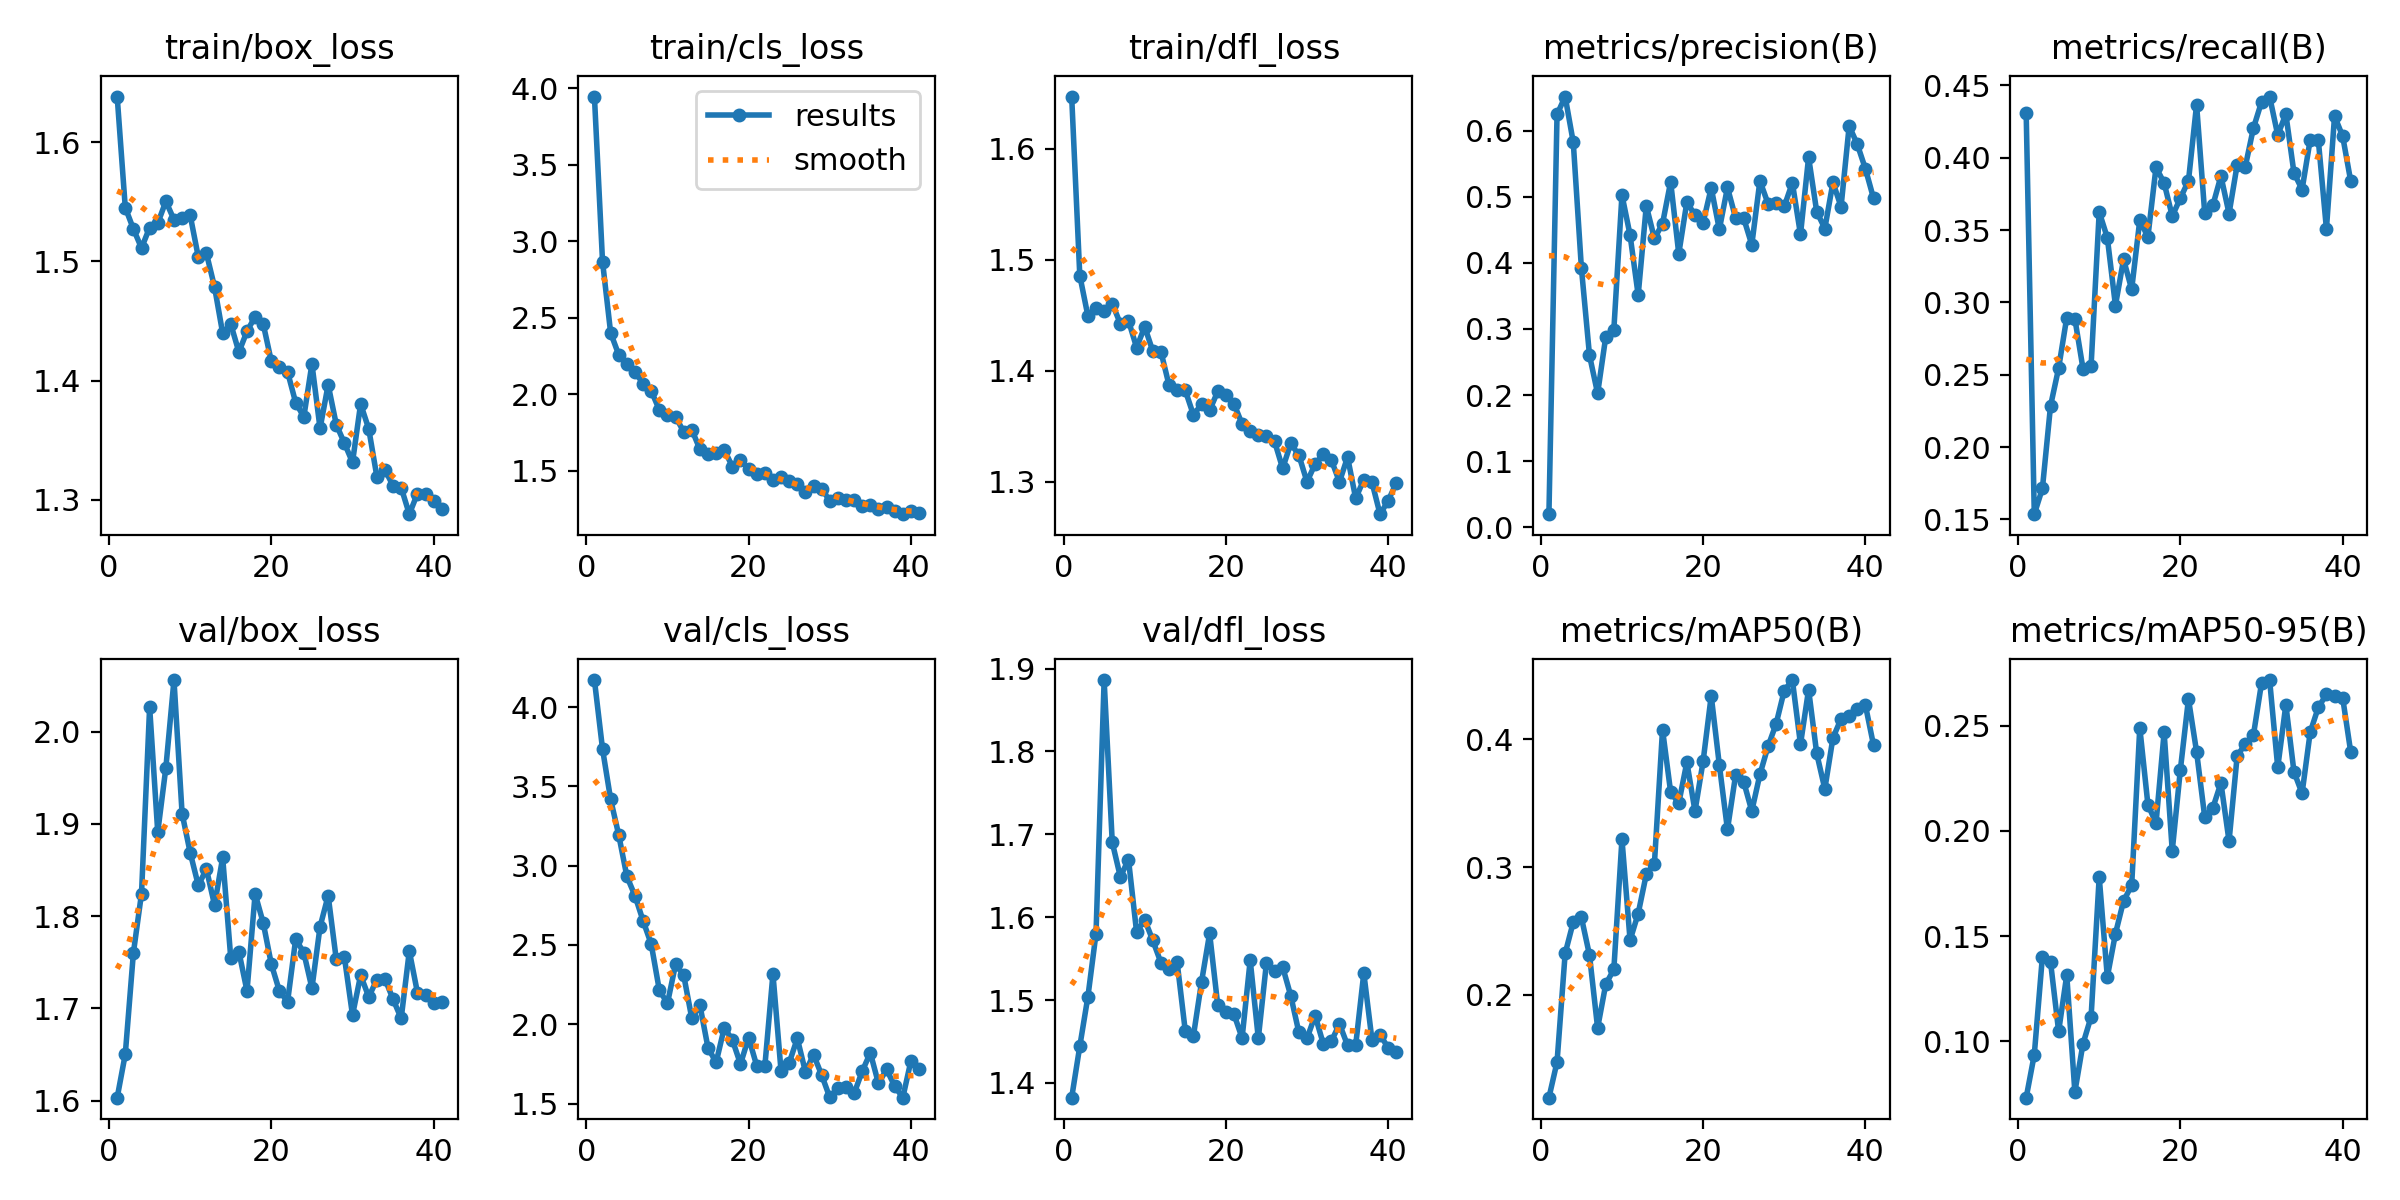

Values plotted in this chart, from the file beside it:
epoch, train/box_loss, train/cls_loss, train/dfl_loss, metrics/precision(B), metrics/recall(B), metrics/mAP50(B), metrics/mAP50-95(B), val/box_loss, val/cls_loss, val/dfl_loss, lr/pg0, lr/pg1, lr/pg2
1, 1.638, 3.946, 1.647, 0.0197, 0.4311, 0.1193, 0.07326, 1.603, 4.171, 1.382, 0.00016, 0.00016, 0.00016
2, 1.545, 2.867, 1.486, 0.6247, 0.1537, 0.1472, 0.09369, 1.65, 3.736, 1.444, 0.0003267, 0.0003267, 0.0003267
3, 1.527, 2.401, 1.449, 0.6518, 0.1714, 0.2323, 0.1403, 1.76, 3.418, 1.504, 0.0004901, 0.0004901, 0.0004901
4, 1.511, 2.257, 1.457, 0.5825, 0.2284, 0.2569, 0.1378, 1.825, 3.192, 1.58, 0.0006501, 0.0006501, 0.0006501
5, 1.528, 2.198, 1.454, 0.3927, 0.2546, 0.2606, 0.1048, 2.027, 2.932, 1.886, 0.0008067, 0.0008067, 0.0008067
6, 1.532, 2.148, 1.46, 0.2601, 0.2895, 0.231, 0.1315, 1.891, 2.81, 1.69, 0.0009505, 0.0009505, 0.0009505
7, 1.55, 2.068, 1.442, 0.2024, 0.2887, 0.1739, 0.076, 1.961, 2.652, 1.649, 0.0009505, 0.0009505, 0.0009505
8, 1.535, 2.022, 1.445, 0.2879, 0.2543, 0.2081, 0.09883, 2.056, 2.506, 1.67, 0.0009406, 0.0009406, 0.0009406
9, 1.537, 1.897, 1.421, 0.2989, 0.2562, 0.2199, 0.1117, 1.911, 2.215, 1.582, 0.0009307, 0.0009307, 0.0009307
10, 1.539, 1.866, 1.44, 0.5029, 0.3625, 0.3218, 0.1781, 1.869, 2.132, 1.597, 0.0009208, 0.0009208, 0.0009208
11, 1.504, 1.853, 1.418, 0.4421, 0.3447, 0.2427, 0.1306, 1.833, 2.378, 1.572, 0.0009109, 0.0009109, 0.0009109
12, 1.507, 1.754, 1.417, 0.3513, 0.2978, 0.2636, 0.1511, 1.851, 2.31, 1.545, 0.000901, 0.000901, 0.000901
13, 1.478, 1.769, 1.387, 0.4864, 0.3297, 0.2943, 0.1667, 1.812, 2.037, 1.538, 0.0008911, 0.0008911, 0.0008911
14, 1.44, 1.639, 1.383, 0.437, 0.309, 0.3027, 0.1741, 1.864, 2.12, 1.545, 0.0008812, 0.0008812, 0.0008812
15, 1.447, 1.612, 1.382, 0.4593, 0.3568, 0.4077, 0.249, 1.754, 1.85, 1.463, 0.0008713, 0.0008713, 0.0008713
16, 1.424, 1.615, 1.36, 0.5228, 0.3452, 0.3587, 0.2125, 1.761, 1.76, 1.457, 0.0008614, 0.0008614, 0.0008614
17, 1.441, 1.637, 1.37, 0.4138, 0.3933, 0.35, 0.2036, 1.719, 1.978, 1.522, 0.0008515, 0.0008515, 0.0008515
18, 1.454, 1.527, 1.364, 0.4923, 0.3825, 0.3822, 0.2467, 1.824, 1.902, 1.58, 0.0008416, 0.0008416, 0.0008416
19, 1.447, 1.571, 1.381, 0.472, 0.3596, 0.3438, 0.1905, 1.792, 1.749, 1.494, 0.0008317, 0.0008317, 0.0008317
20, 1.416, 1.51, 1.379, 0.461, 0.372, 0.3829, 0.229, 1.748, 1.916, 1.485, 0.0008218, 0.0008218, 0.0008218
21, 1.411, 1.481, 1.37, 0.5136, 0.384, 0.4342, 0.2626, 1.718, 1.738, 1.483, 0.0008119, 0.0008119, 0.0008119
22, 1.407, 1.485, 1.352, 0.4507, 0.4366, 0.38, 0.2375, 1.707, 1.735, 1.454, 0.000802, 0.000802, 0.000802
23, 1.381, 1.439, 1.346, 0.5141, 0.3618, 0.3294, 0.2067, 1.775, 2.317, 1.548, 0.0007921, 0.0007921, 0.0007921
24, 1.369, 1.46, 1.342, 0.4683, 0.367, 0.3719, 0.2109, 1.76, 1.703, 1.454, 0.0007822, 0.0007822, 0.0007822
25, 1.414, 1.431, 1.341, 0.4676, 0.3872, 0.3669, 0.2228, 1.722, 1.756, 1.545, 0.0007723, 0.0007723, 0.0007723
26, 1.36, 1.414, 1.336, 0.4274, 0.3613, 0.3439, 0.1951, 1.788, 1.911, 1.536, 0.0007624, 0.0007624, 0.0007624
27, 1.397, 1.358, 1.312, 0.5243, 0.395, 0.3725, 0.2356, 1.822, 1.7, 1.54, 0.0007525, 0.0007525, 0.0007525
28, 1.363, 1.401, 1.335, 0.4897, 0.3938, 0.3946, 0.2413, 1.753, 1.808, 1.505, 0.0007426, 0.0007426, 0.0007426
29, 1.347, 1.384, 1.324, 0.4902, 0.4204, 0.4122, 0.2454, 1.756, 1.68, 1.461, 0.0007327, 0.0007327, 0.0007327
30, 1.331, 1.302, 1.3, 0.4856, 0.4384, 0.4383, 0.2701, 1.693, 1.539, 1.454, 0.0007228, 0.0007228, 0.0007228
31, 1.38, 1.322, 1.316, 0.5212, 0.4422, 0.4465, 0.2716, 1.736, 1.597, 1.481, 0.0007129, 0.0007129, 0.0007129
32, 1.359, 1.31, 1.325, 0.4431, 0.4156, 0.3962, 0.2301, 1.712, 1.605, 1.447, 0.000703, 0.000703, 0.000703
33, 1.319, 1.305, 1.32, 0.5599, 0.4301, 0.4391, 0.2599, 1.731, 1.563, 1.45, 0.0006931, 0.0006931, 0.0006931
34, 1.325, 1.269, 1.3, 0.4775, 0.3895, 0.389, 0.2281, 1.732, 1.704, 1.471, 0.0006832, 0.0006832, 0.0006832
35, 1.312, 1.276, 1.322, 0.4521, 0.3779, 0.3612, 0.2178, 1.71, 1.82, 1.445, 0.0006733, 0.0006733, 0.0006733
36, 1.31, 1.248, 1.285, 0.5218, 0.4124, 0.4012, 0.2468, 1.689, 1.627, 1.446, 0.0006634, 0.0006634, 0.0006634
37, 1.288, 1.261, 1.302, 0.4851, 0.4122, 0.4161, 0.2587, 1.762, 1.715, 1.532, 0.0006535, 0.0006535, 0.0006535
38, 1.305, 1.234, 1.3, 0.6073, 0.3508, 0.4183, 0.2648, 1.717, 1.61, 1.452, 0.0006436, 0.0006436, 0.0006436
39, 1.305, 1.216, 1.271, 0.5796, 0.4287, 0.4235, 0.2641, 1.714, 1.537, 1.458, 0.0006337, 0.0006337, 0.0006337
40, 1.299, 1.234, 1.283, 0.5424, 0.4148, 0.4268, 0.2633, 1.706, 1.768, 1.443, 0.0006238, 0.0006238, 0.0006238
41, 1.292, 1.227, 1.299, 0.4979, 0.3836, 0.3956, 0.2373, 1.706, 1.716, 1.437, 0.0006139, 0.0006139, 0.0006139
